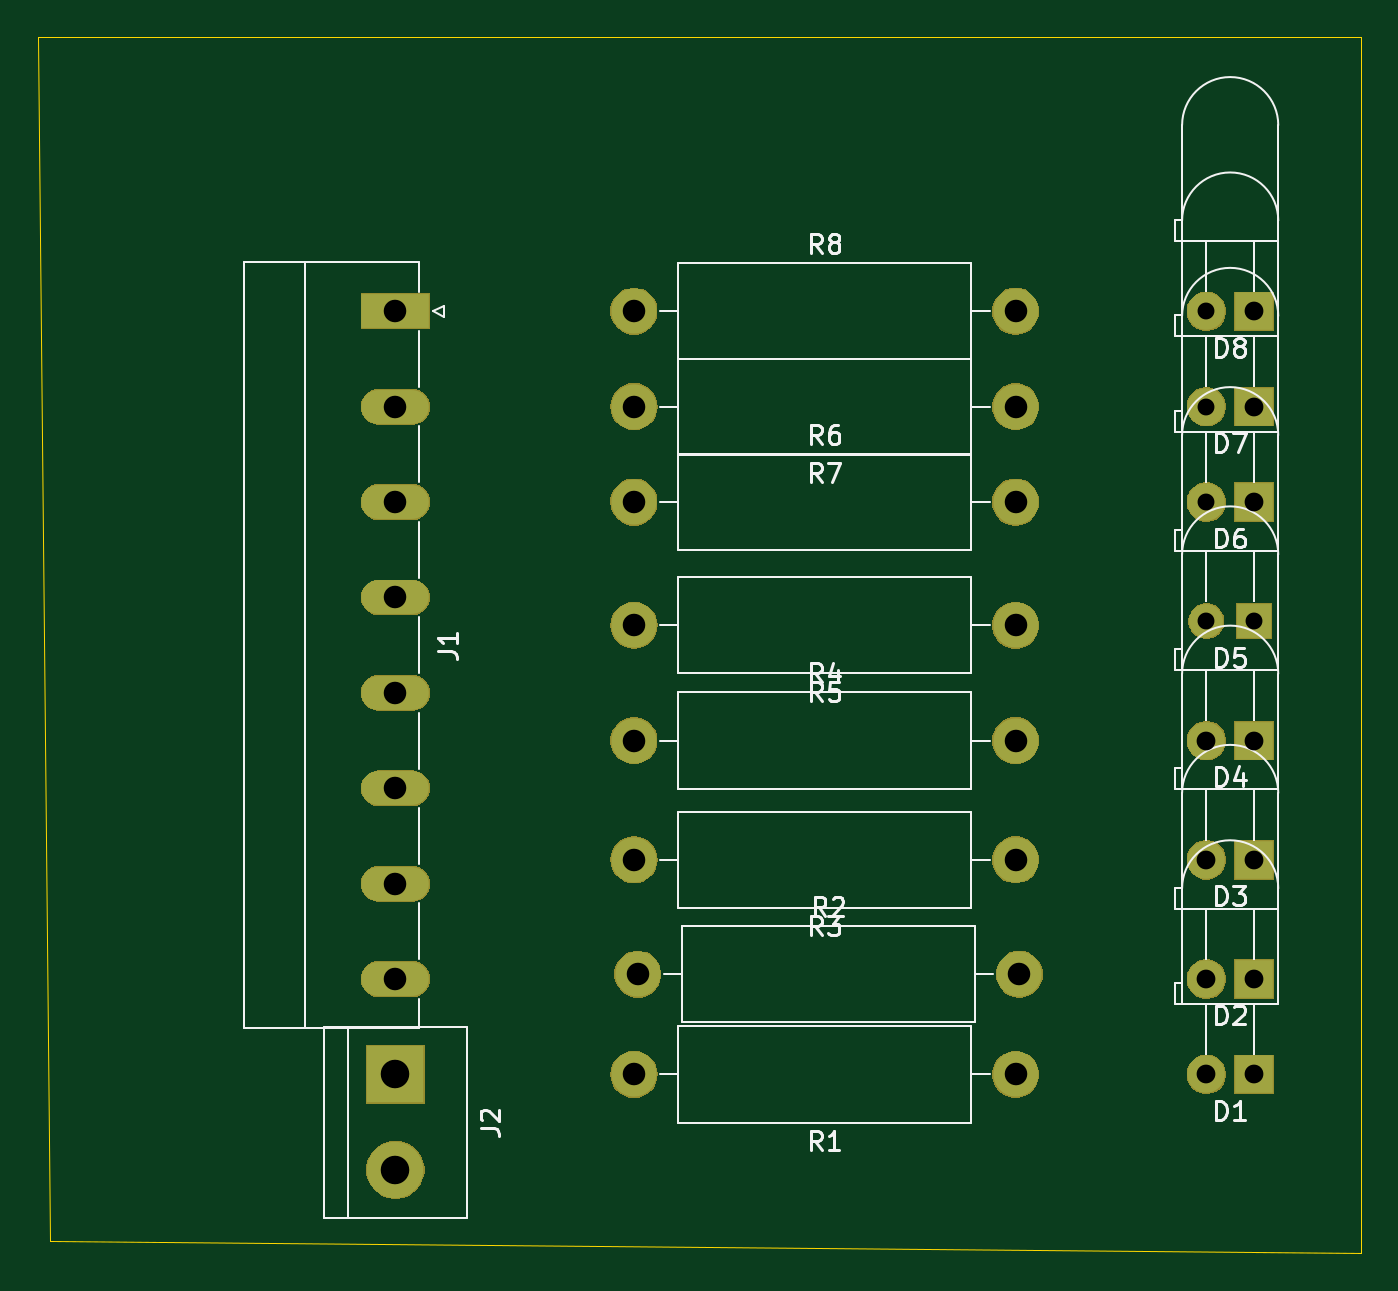
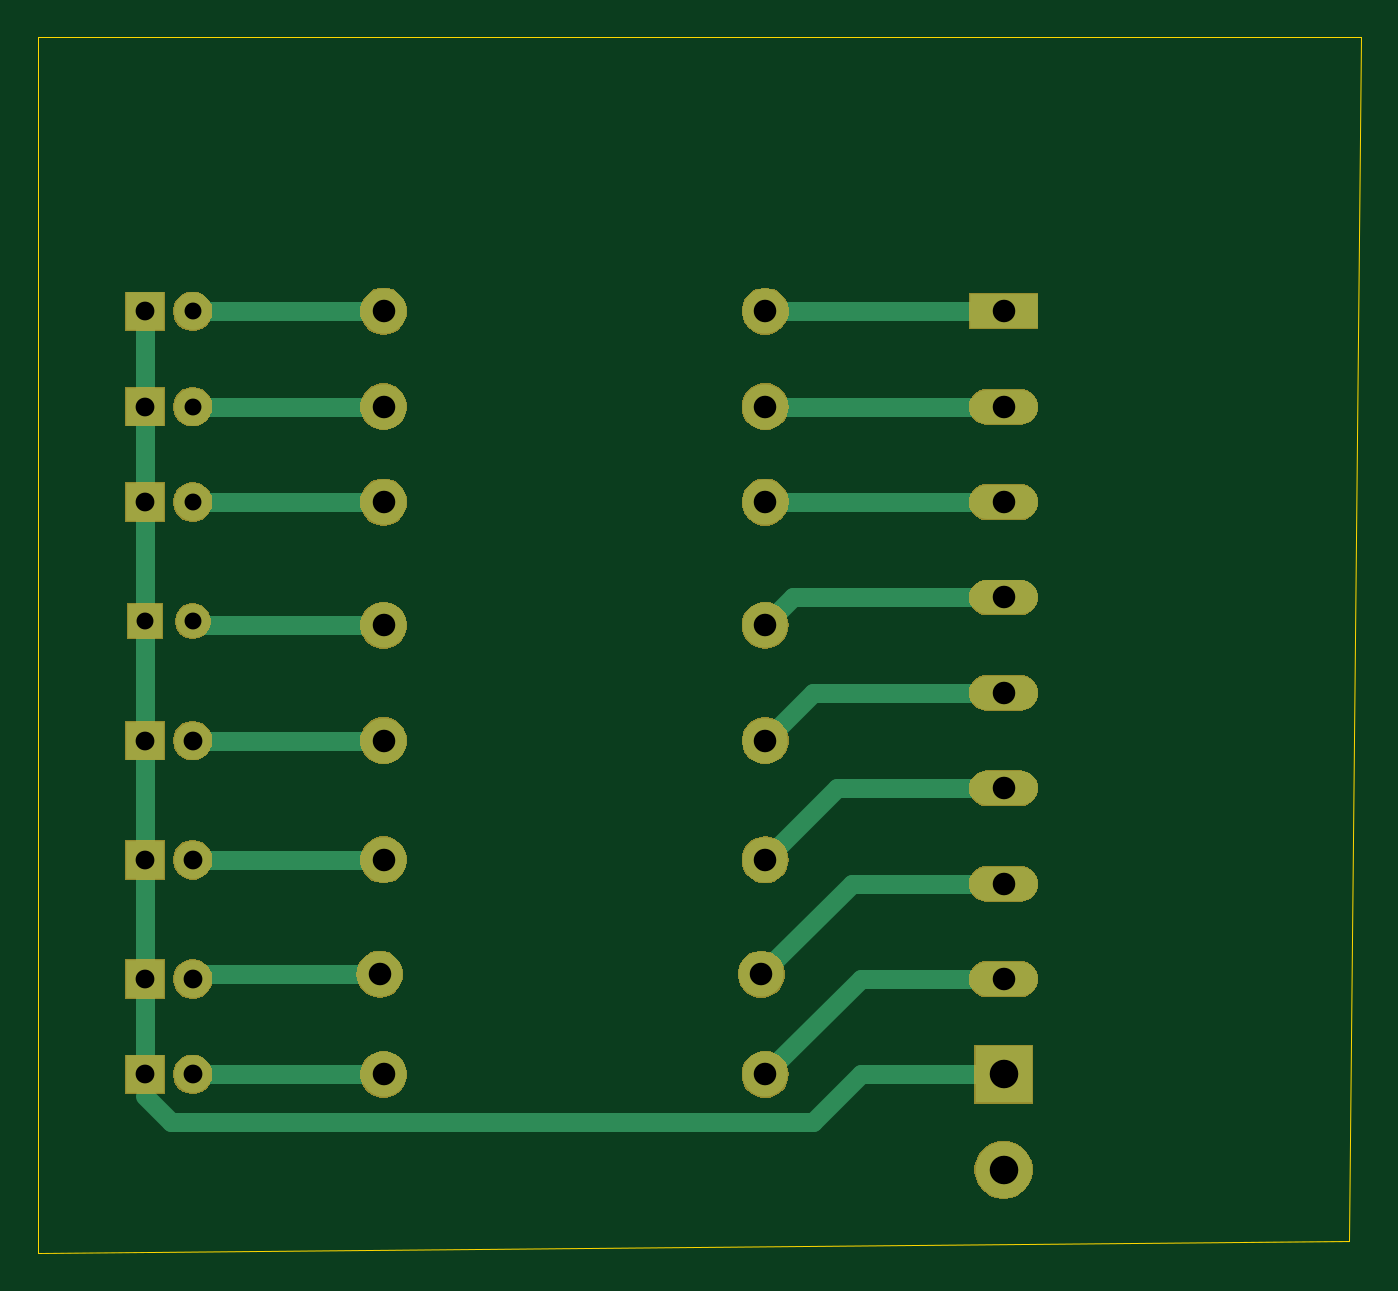
Circuit board: 10 layer files. Board 70.5 x 64.8 mm.
- bottom_copper: led_testing-B_Cu.gbl (3753 bytes)
- bottom_mask: led_testing-B_Mask.gbs (38602 bytes)
- paste: led_testing-B_Paste.gbp (493 bytes)
- bottom_silk: led_testing-B_SilkS.gbo (494 bytes)
- outline: led_testing-Edge_Cuts.gm1 (738 bytes)
- top_copper: led_testing-F_Cu.gtl (1911 bytes)
- top_mask: led_testing-F_Mask.gts (38602 bytes)
- paste: led_testing-F_Paste.gtp (493 bytes)
- top_silk: led_testing-F_SilkS.gto (22026 bytes)
- drill: led_testing.drl (896 bytes)

=== bottom_copper: led_testing-B_Cu.gbl ===
G04 #@! TF.GenerationSoftware,KiCad,Pcbnew,(5.1.2)-2*
G04 #@! TF.CreationDate,2019-08-22T14:59:00+07:00*
G04 #@! TF.ProjectId,led_testing,6c65645f-7465-4737-9469-6e672e6b6963,rev?*
G04 #@! TF.SameCoordinates,Original*
G04 #@! TF.FileFunction,Copper,L2,Bot*
G04 #@! TF.FilePolarity,Positive*
%FSLAX46Y46*%
G04 Gerber Fmt 4.6, Leading zero omitted, Abs format (unit mm)*
G04 Created by KiCad (PCBNEW (5.1.2)-2) date 2019-08-22 14:59:00*
%MOMM*%
%LPD*%
G04 APERTURE LIST*
%ADD10C,2.000000*%
%ADD11R,2.000000X2.000000*%
%ADD12C,1.800000*%
%ADD13R,1.800000X1.800000*%
%ADD14O,3.600000X1.800000*%
%ADD15R,3.600000X1.800000*%
%ADD16C,3.000000*%
%ADD17R,3.000000X3.000000*%
%ADD18O,2.400000X2.400000*%
%ADD19C,2.400000*%
%ADD20C,1.000000*%
%ADD21C,0.250000*%
%ADD22C,0.500000*%
G04 APERTURE END LIST*
D10*
X93980000Y-177800000D03*
D11*
X96520000Y-177800000D03*
X96520000Y-172720000D03*
D10*
X93980000Y-172720000D03*
X93980000Y-166370000D03*
D11*
X96520000Y-166370000D03*
X96520000Y-160020000D03*
D10*
X93980000Y-160020000D03*
D12*
X93980000Y-153670000D03*
D13*
X96520000Y-153670000D03*
D11*
X96520000Y-147320000D03*
D10*
X93980000Y-147320000D03*
X93980000Y-142240000D03*
D11*
X96520000Y-142240000D03*
X96520000Y-137160000D03*
D10*
X93980000Y-137160000D03*
D14*
X50800000Y-172720000D03*
X50800000Y-167640000D03*
X50800000Y-162560000D03*
X50800000Y-157480000D03*
X50800000Y-152400000D03*
X50800000Y-147320000D03*
X50800000Y-142240000D03*
D15*
X50800000Y-137160000D03*
D16*
X50800000Y-182880000D03*
D17*
X50800000Y-177800000D03*
D18*
X63500000Y-177800000D03*
D19*
X83820000Y-177800000D03*
X63705001Y-172465001D03*
D18*
X84025001Y-172465001D03*
X63500000Y-166370000D03*
D19*
X83820000Y-166370000D03*
X63500000Y-160020000D03*
D18*
X83820000Y-160020000D03*
X63500000Y-153885001D03*
D19*
X83820000Y-153885001D03*
X63500000Y-147320000D03*
D18*
X83820000Y-147320000D03*
X63500000Y-142240000D03*
D19*
X83820000Y-142240000D03*
X63500000Y-137160000D03*
D18*
X83820000Y-137160000D03*
D20*
X83820000Y-177800000D02*
X93980000Y-177800000D01*
X50800000Y-177800000D02*
X58420000Y-177800000D01*
X58420000Y-177800000D02*
X60960000Y-180340000D01*
D21*
X96520000Y-178950000D02*
X96520000Y-177800000D01*
D20*
X95130000Y-180340000D02*
X96520000Y-178950000D01*
X60960000Y-180340000D02*
X95130000Y-180340000D01*
X96520000Y-137160000D02*
X96520000Y-142240000D01*
X96520000Y-142240000D02*
X96520000Y-147320000D01*
X96520000Y-147320000D02*
X96520000Y-153670000D01*
X96520000Y-153670000D02*
X96520000Y-160020000D01*
X96520000Y-160020000D02*
X96520000Y-166370000D01*
X96520000Y-166370000D02*
X96520000Y-172720000D01*
X96520000Y-172720000D02*
X96520000Y-177800000D01*
D22*
X93725001Y-172465001D02*
X93980000Y-172720000D01*
D20*
X84025001Y-172465001D02*
X93725001Y-172465001D01*
X83820000Y-166370000D02*
X93980000Y-166370000D01*
X83820000Y-160020000D02*
X93980000Y-160020000D01*
D22*
X93764999Y-153885001D02*
X93980000Y-153670000D01*
D20*
X83820000Y-153885001D02*
X93764999Y-153885001D01*
X83820000Y-147320000D02*
X93980000Y-147320000D01*
X83820000Y-142240000D02*
X93980000Y-142240000D01*
X83820000Y-137160000D02*
X93980000Y-137160000D01*
X58420000Y-172720000D02*
X63500000Y-177800000D01*
X50800000Y-172720000D02*
X58420000Y-172720000D01*
X58880000Y-167640000D02*
X63705001Y-172465001D01*
X50800000Y-167640000D02*
X58880000Y-167640000D01*
X59690000Y-162560000D02*
X63500000Y-166370000D01*
X50800000Y-162560000D02*
X59690000Y-162560000D01*
X60960000Y-157480000D02*
X63500000Y-160020000D01*
X50800000Y-157480000D02*
X60960000Y-157480000D01*
X62014999Y-152400000D02*
X63500000Y-153885001D01*
X50800000Y-152400000D02*
X62014999Y-152400000D01*
X50800000Y-147320000D02*
X63500000Y-147320000D01*
X50800000Y-142240000D02*
X63500000Y-142240000D01*
X50800000Y-137160000D02*
X63500000Y-137160000D01*
M02*

=== bottom_mask: led_testing-B_Mask.gbs (38602 bytes, source omitted) ===
=== paste: led_testing-B_Paste.gbp ===
G04 #@! TF.GenerationSoftware,KiCad,Pcbnew,(5.1.2)-2*
G04 #@! TF.CreationDate,2019-08-22T14:59:00+07:00*
G04 #@! TF.ProjectId,led_testing,6c65645f-7465-4737-9469-6e672e6b6963,rev?*
G04 #@! TF.SameCoordinates,Original*
G04 #@! TF.FileFunction,Paste,Bot*
G04 #@! TF.FilePolarity,Positive*
%FSLAX46Y46*%
G04 Gerber Fmt 4.6, Leading zero omitted, Abs format (unit mm)*
G04 Created by KiCad (PCBNEW (5.1.2)-2) date 2019-08-22 14:59:00*
%MOMM*%
%LPD*%
G04 APERTURE LIST*
G04 APERTURE END LIST*
M02*

=== bottom_silk: led_testing-B_SilkS.gbo ===
G04 #@! TF.GenerationSoftware,KiCad,Pcbnew,(5.1.2)-2*
G04 #@! TF.CreationDate,2019-08-22T14:59:00+07:00*
G04 #@! TF.ProjectId,led_testing,6c65645f-7465-4737-9469-6e672e6b6963,rev?*
G04 #@! TF.SameCoordinates,Original*
G04 #@! TF.FileFunction,Legend,Bot*
G04 #@! TF.FilePolarity,Positive*
%FSLAX46Y46*%
G04 Gerber Fmt 4.6, Leading zero omitted, Abs format (unit mm)*
G04 Created by KiCad (PCBNEW (5.1.2)-2) date 2019-08-22 14:59:00*
%MOMM*%
%LPD*%
G04 APERTURE LIST*
G04 APERTURE END LIST*
M02*

=== outline: led_testing-Edge_Cuts.gm1 ===
G04 #@! TF.GenerationSoftware,KiCad,Pcbnew,(5.1.2)-2*
G04 #@! TF.CreationDate,2019-08-22T14:59:00+07:00*
G04 #@! TF.ProjectId,led_testing,6c65645f-7465-4737-9469-6e672e6b6963,rev?*
G04 #@! TF.SameCoordinates,Original*
G04 #@! TF.FileFunction,Profile,NP*
%FSLAX46Y46*%
G04 Gerber Fmt 4.6, Leading zero omitted, Abs format (unit mm)*
G04 Created by KiCad (PCBNEW (5.1.2)-2) date 2019-08-22 14:59:00*
%MOMM*%
%LPD*%
G04 APERTURE LIST*
%ADD10C,0.050000*%
G04 APERTURE END LIST*
D10*
X33020000Y-122555000D02*
X31750000Y-122555000D01*
X32385000Y-186690000D02*
X31750000Y-122555000D01*
X102235000Y-187325000D02*
X32385000Y-186690000D01*
X102235000Y-122555000D02*
X102235000Y-187325000D01*
X33020000Y-122555000D02*
X102235000Y-122555000D01*
M02*

=== top_copper: led_testing-F_Cu.gtl ===
G04 #@! TF.GenerationSoftware,KiCad,Pcbnew,(5.1.2)-2*
G04 #@! TF.CreationDate,2019-08-22T14:59:00+07:00*
G04 #@! TF.ProjectId,led_testing,6c65645f-7465-4737-9469-6e672e6b6963,rev?*
G04 #@! TF.SameCoordinates,Original*
G04 #@! TF.FileFunction,Copper,L1,Top*
G04 #@! TF.FilePolarity,Positive*
%FSLAX46Y46*%
G04 Gerber Fmt 4.6, Leading zero omitted, Abs format (unit mm)*
G04 Created by KiCad (PCBNEW (5.1.2)-2) date 2019-08-22 14:59:00*
%MOMM*%
%LPD*%
G04 APERTURE LIST*
%ADD10C,2.000000*%
%ADD11R,2.000000X2.000000*%
%ADD12C,1.800000*%
%ADD13R,1.800000X1.800000*%
%ADD14O,3.600000X1.800000*%
%ADD15R,3.600000X1.800000*%
%ADD16C,3.000000*%
%ADD17R,3.000000X3.000000*%
%ADD18O,2.400000X2.400000*%
%ADD19C,2.400000*%
G04 APERTURE END LIST*
D10*
X93980000Y-177800000D03*
D11*
X96520000Y-177800000D03*
X96520000Y-172720000D03*
D10*
X93980000Y-172720000D03*
X93980000Y-166370000D03*
D11*
X96520000Y-166370000D03*
X96520000Y-160020000D03*
D10*
X93980000Y-160020000D03*
D12*
X93980000Y-153670000D03*
D13*
X96520000Y-153670000D03*
D11*
X96520000Y-147320000D03*
D10*
X93980000Y-147320000D03*
X93980000Y-142240000D03*
D11*
X96520000Y-142240000D03*
X96520000Y-137160000D03*
D10*
X93980000Y-137160000D03*
D14*
X50800000Y-172720000D03*
X50800000Y-167640000D03*
X50800000Y-162560000D03*
X50800000Y-157480000D03*
X50800000Y-152400000D03*
X50800000Y-147320000D03*
X50800000Y-142240000D03*
D15*
X50800000Y-137160000D03*
D16*
X50800000Y-182880000D03*
D17*
X50800000Y-177800000D03*
D18*
X63500000Y-177800000D03*
D19*
X83820000Y-177800000D03*
X63705001Y-172465001D03*
D18*
X84025001Y-172465001D03*
X63500000Y-166370000D03*
D19*
X83820000Y-166370000D03*
X63500000Y-160020000D03*
D18*
X83820000Y-160020000D03*
X63500000Y-153885001D03*
D19*
X83820000Y-153885001D03*
X63500000Y-147320000D03*
D18*
X83820000Y-147320000D03*
X63500000Y-142240000D03*
D19*
X83820000Y-142240000D03*
X63500000Y-137160000D03*
D18*
X83820000Y-137160000D03*
M02*

=== top_mask: led_testing-F_Mask.gts (38602 bytes, source omitted) ===
=== paste: led_testing-F_Paste.gtp ===
G04 #@! TF.GenerationSoftware,KiCad,Pcbnew,(5.1.2)-2*
G04 #@! TF.CreationDate,2019-08-22T14:59:00+07:00*
G04 #@! TF.ProjectId,led_testing,6c65645f-7465-4737-9469-6e672e6b6963,rev?*
G04 #@! TF.SameCoordinates,Original*
G04 #@! TF.FileFunction,Paste,Top*
G04 #@! TF.FilePolarity,Positive*
%FSLAX46Y46*%
G04 Gerber Fmt 4.6, Leading zero omitted, Abs format (unit mm)*
G04 Created by KiCad (PCBNEW (5.1.2)-2) date 2019-08-22 14:59:00*
%MOMM*%
%LPD*%
G04 APERTURE LIST*
G04 APERTURE END LIST*
M02*

=== top_silk: led_testing-F_SilkS.gto (22026 bytes, source omitted) ===
=== drill: led_testing.drl ===
M48
; DRILL file {KiCad (5.1.2)-2} date 8/22/2019 2:58:36 PM
; FORMAT={-:-/ absolute / metric / decimal}
; #@! TF.CreationDate,2019-08-22T14:58:36+07:00
; #@! TF.GenerationSoftware,Kicad,Pcbnew,(5.1.2)-2
FMAT,2
METRIC
T1C0.900
T2C1.000
T3C1.200
T4C1.520
%
G90
G05
T1
X93.98Y-153.67
X93.98Y-142.24
X93.98Y-137.16
X96.52Y-153.67
X93.98Y-147.32
T2
X96.52Y-147.32
X93.98Y-172.72
X96.52Y-172.72
X96.52Y-142.24
X96.52Y-137.16
X93.98Y-177.8
X96.52Y-177.8
X93.98Y-160.02
X96.52Y-160.02
X93.98Y-166.37
X96.52Y-166.37
T3
X63.705Y-172.465
X84.025Y-172.465
X63.5Y-153.885
X83.82Y-153.885
X63.5Y-142.24
X83.82Y-142.24
X63.5Y-177.8
X83.82Y-177.8
X63.5Y-166.37
X83.82Y-166.37
X63.5Y-137.16
X83.82Y-137.16
X63.5Y-160.02
X83.82Y-160.02
X63.5Y-147.32
X83.82Y-147.32
X50.8Y-137.16
X50.8Y-142.24
X50.8Y-147.32
X50.8Y-152.4
X50.8Y-157.48
X50.8Y-162.56
X50.8Y-167.64
X50.8Y-172.72
T4
X50.8Y-177.8
X50.8Y-182.88
T0
M30

